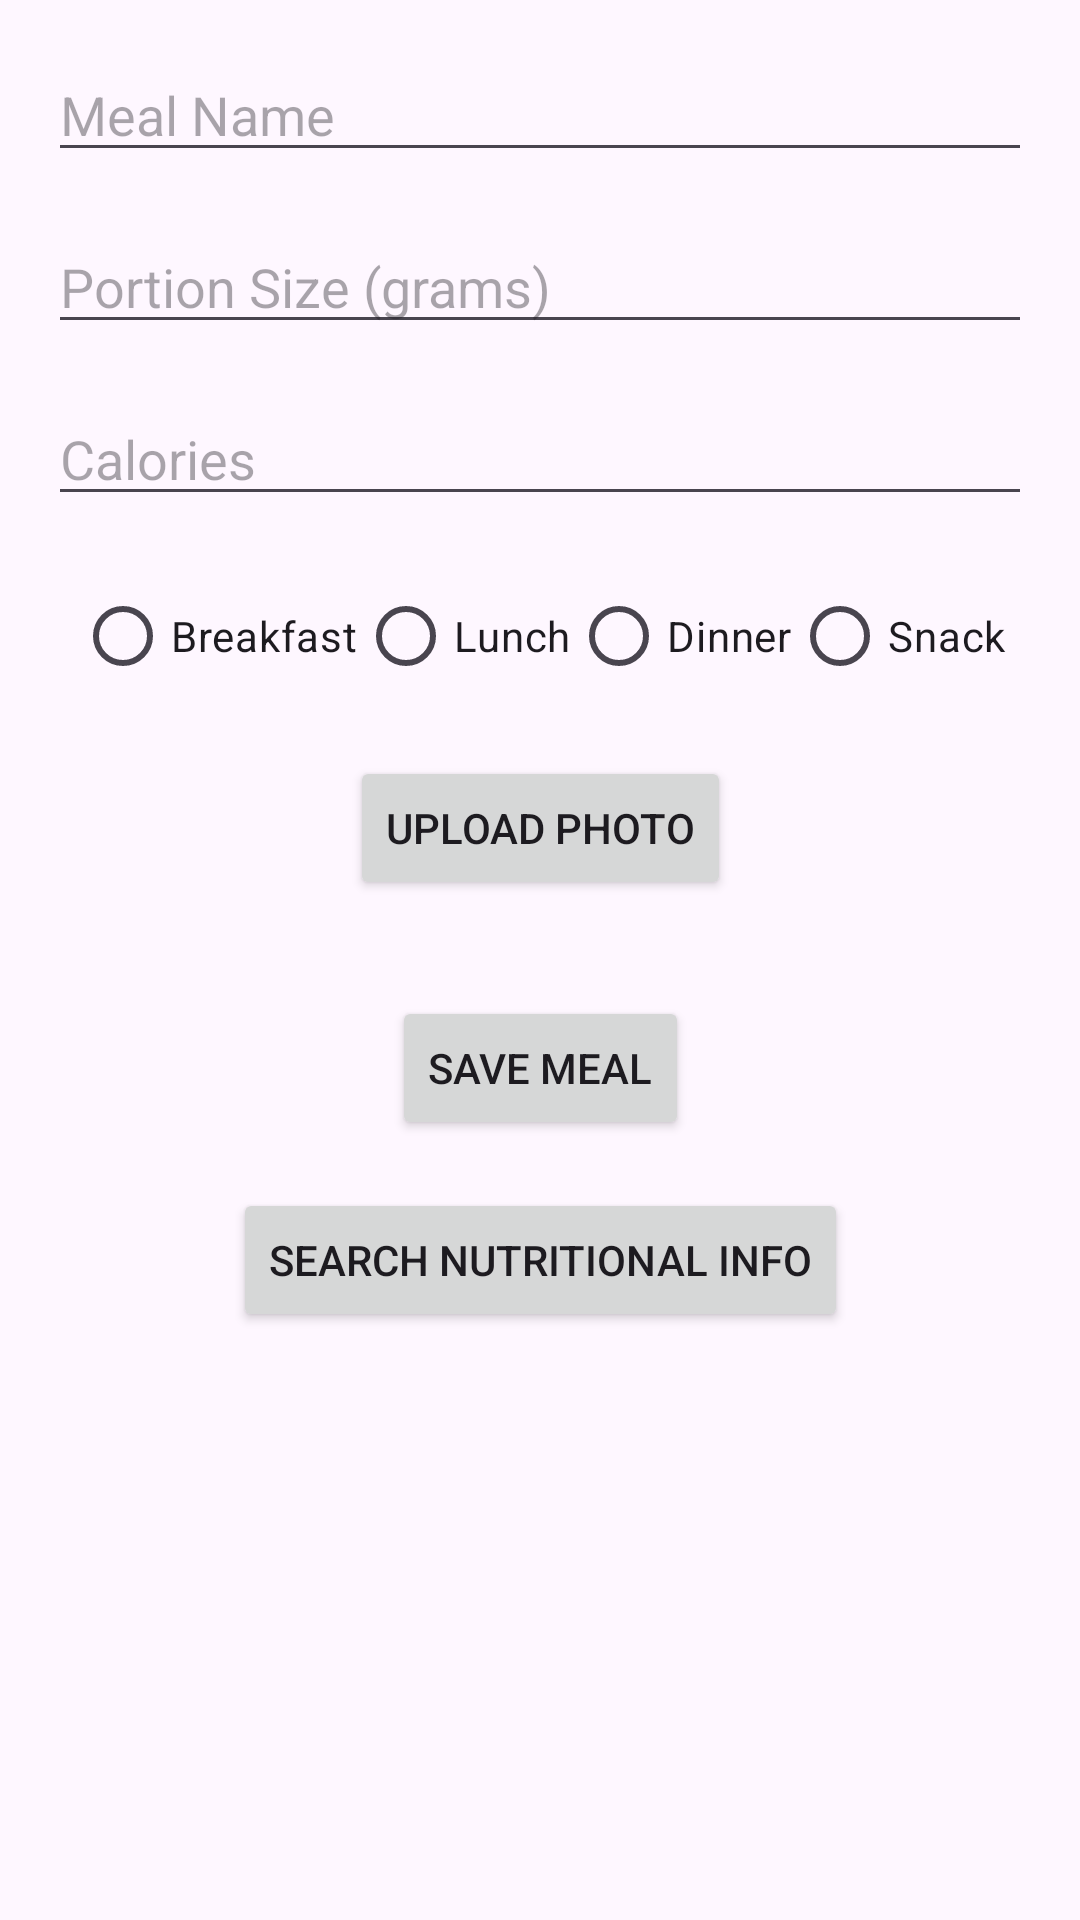

Write the Android layout XML for this screen, with the resource values it uses.
<!-- AndroidManifest.xml: application theme Theme.FoodLog -->
<!-- res/layout/activity_add_meal.xml -->
<?xml version="1.0" encoding="utf-8"?>
<androidx.constraintlayout.widget.ConstraintLayout xmlns:android="http://schemas.android.com/apk/res/android"
    xmlns:app="http://schemas.android.com/apk/res-auto"
    android:layout_width="match_parent"
    android:layout_height="match_parent"
    android:padding="16dp">

    
    <EditText
        android:id="@+id/etMealName"
        android:layout_width="0dp"
        android:layout_height="wrap_content"
        android:hint="Meal Name"
        app:layout_constraintTop_toTopOf="parent"
        app:layout_constraintStart_toStartOf="parent"
        app:layout_constraintEnd_toEndOf="parent" />

    
    <EditText
        android:id="@+id/etPortionSize"
        android:layout_width="0dp"
        android:layout_height="wrap_content"
        android:hint="Portion Size (grams)"
        android:inputType="number"
        app:layout_constraintTop_toBottomOf="@id/etMealName"
        app:layout_constraintStart_toStartOf="parent"
        app:layout_constraintEnd_toEndOf="parent"
        android:layout_marginTop="16dp" />

    
    <EditText
        android:id="@+id/etCalories"
        android:layout_width="0dp"
        android:layout_height="wrap_content"
        android:hint="Calories"
        android:inputType="number"
        app:layout_constraintTop_toBottomOf="@id/etPortionSize"
        app:layout_constraintStart_toStartOf="parent"
        app:layout_constraintEnd_toEndOf="parent"
        android:layout_marginTop="16dp" />

    
    <RadioGroup
        android:id="@+id/rgMealType"
        android:layout_width="wrap_content"
        android:layout_height="wrap_content"
        app:layout_constraintTop_toBottomOf="@id/etCalories"
        app:layout_constraintStart_toStartOf="parent"
        app:layout_constraintEnd_toEndOf="parent"
        android:orientation="horizontal"
        android:layout_marginTop="16dp">

        <RadioButton
            android:id="@+id/rbBreakfast"
            android:layout_width="wrap_content"
            android:layout_height="wrap_content"
            android:text="Breakfast" />

        <RadioButton
            android:id="@+id/rbLunch"
            android:layout_width="wrap_content"
            android:layout_height="wrap_content"
            android:text="Lunch" />

        <RadioButton
            android:id="@+id/rbDinner"
            android:layout_width="wrap_content"
            android:layout_height="wrap_content"
            android:text="Dinner" />

        <RadioButton
            android:id="@+id/rbSnack"
            android:layout_width="wrap_content"
            android:layout_height="wrap_content"
            android:text="Snack" />
    </RadioGroup>

    
    <ImageView
        android:id="@+id/mealPhotoImageView"
        android:layout_width="0dp"
        android:layout_height="0dp"
        android:layout_margin="16dp"
        android:scaleType="centerCrop"
        android:contentDescription="Meal Photo"
        app:layout_constraintTop_toBottomOf="@id/rgMealType"
        app:layout_constraintWidth_percent="0.9"
        app:layout_constraintHeight_percent="0.3"
        app:layout_constraintStart_toStartOf="parent"
        app:layout_constraintEnd_toEndOf="parent"
        android:visibility="gone"
        android:src="@null" />  
        

    
    <Button
        android:id="@+id/uploadPhotoButton"
        android:layout_width="wrap_content"
        android:layout_height="wrap_content"
        android:text="Upload Photo"
        app:layout_constraintTop_toBottomOf="@id/mealPhotoImageView"
        app:layout_constraintStart_toStartOf="parent"
        app:layout_constraintEnd_toEndOf="parent"
        android:layout_marginTop="16dp" />

    
    <Button
        android:id="@+id/btnSaveMeal"
        android:layout_width="wrap_content"
        android:layout_height="wrap_content"
        android:text="Save Meal"
        app:layout_constraintTop_toBottomOf="@id/uploadPhotoButton"
        app:layout_constraintStart_toStartOf="parent"
        app:layout_constraintEnd_toEndOf="parent"
        android:layout_marginTop="32dp" />

    
    <Button
        android:id="@+id/btnSearchFood"
        android:layout_width="wrap_content"
        android:layout_height="wrap_content"
        android:text="Search Nutritional Info"
        app:layout_constraintTop_toBottomOf="@id/btnSaveMeal"
        app:layout_constraintStart_toStartOf="parent"
        app:layout_constraintEnd_toEndOf="parent"
        android:layout_marginTop="16dp" />

</androidx.constraintlayout.widget.ConstraintLayout>
<!-- resources referenced by this layout -->
<resources>
  <style name="Theme.FoodLog" parent="Base.Theme.FoodLog" />
  <style name="Base.Theme.FoodLog" parent="Theme.Material3.DayNight.NoActionBar">
          
          
      </style>
</resources>
